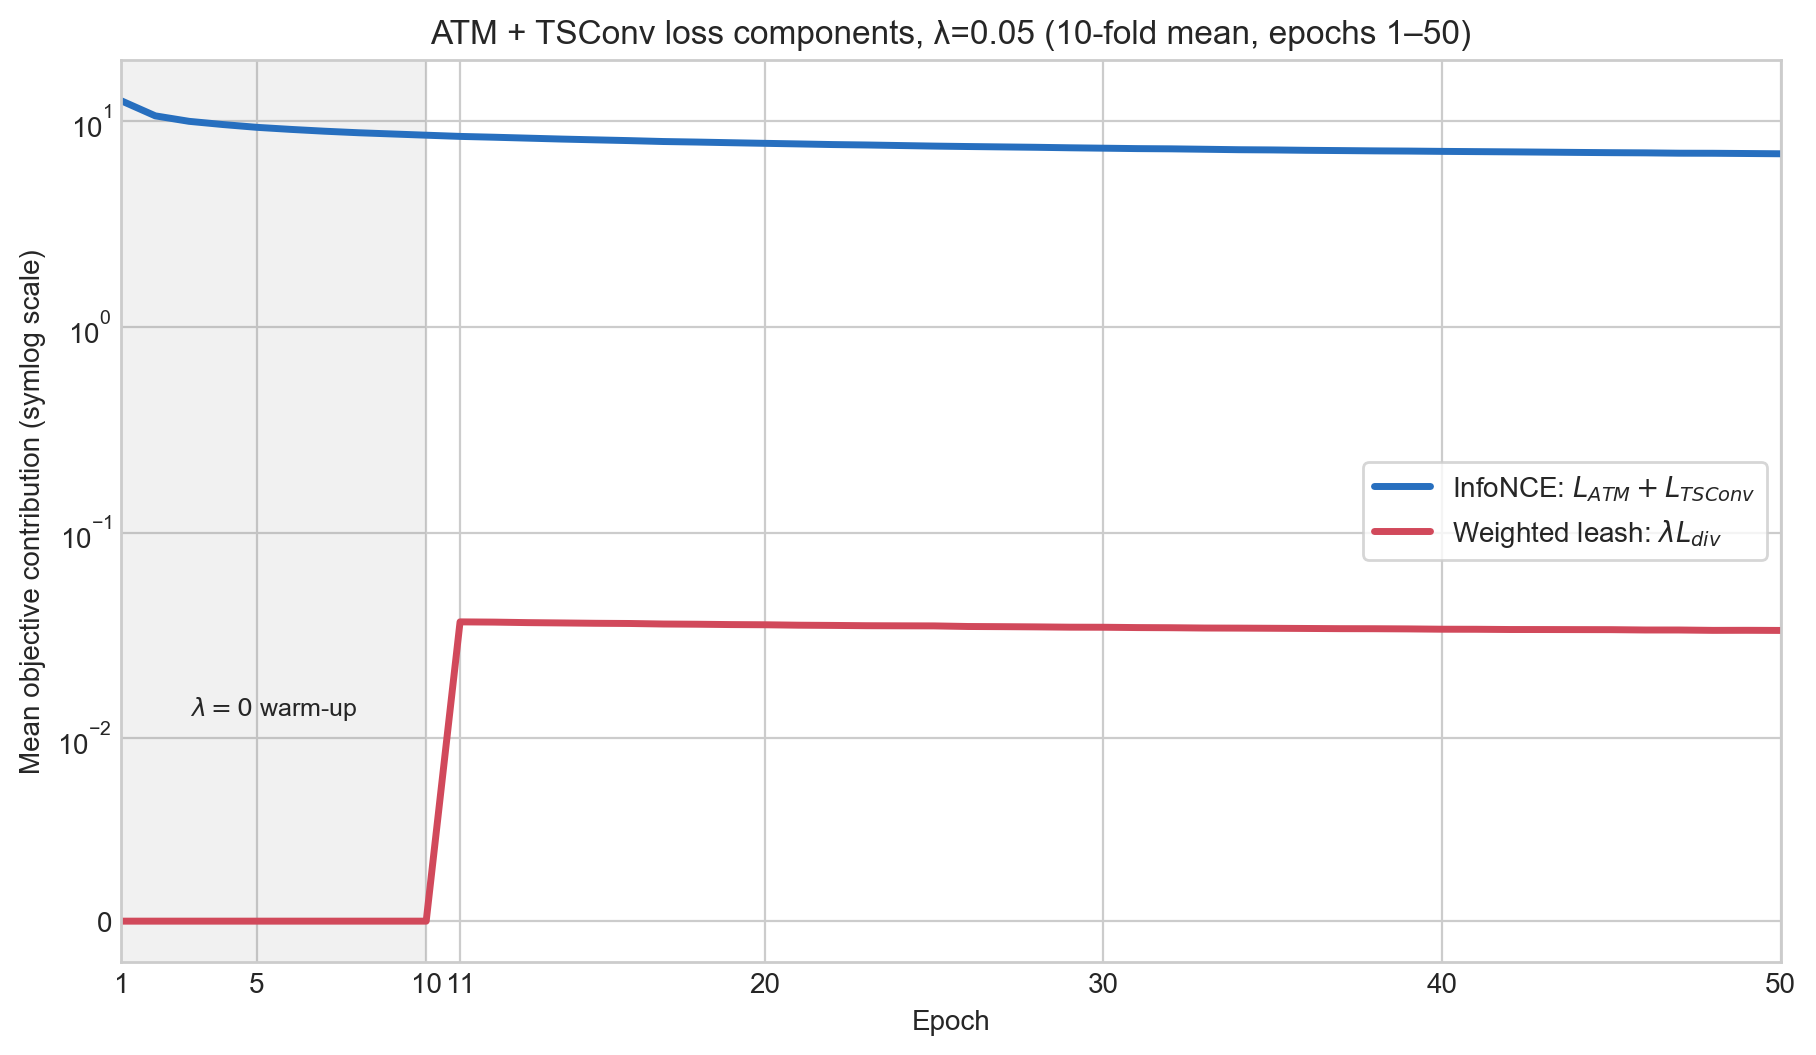

Data behind this chart, as committed beside it:
epoch, infonce_contribution, lambda_contribution
1, 12.58, 0.0
2, 10.64, 0.0
3, 10, 0.0
4, 9.651, 0.0
5, 9.354, 0.0
6, 9.141, 0.0
7, 8.957, 0.0
8, 8.804, 0.0
9, 8.684, 0.0
10, 8.566, 0.0
11, 8.451, 0.03684
12, 8.374, 0.03674
13, 8.288, 0.03653
14, 8.203, 0.0364
15, 8.13, 0.03626
16, 8.061, 0.03618
17, 7.98, 0.03597
18, 7.932, 0.03588
19, 7.874, 0.03574
20, 7.82, 0.03567
21, 7.768, 0.03549
22, 7.713, 0.03541
23, 7.677, 0.03529
24, 7.629, 0.03525
25, 7.582, 0.03522
26, 7.545, 0.03498
27, 7.513, 0.03492
28, 7.481, 0.03483
29, 7.44, 0.03472
30, 7.406, 0.03469
31, 7.371, 0.03456
32, 7.352, 0.0345
33, 7.317, 0.03439
34, 7.281, 0.03435
35, 7.263, 0.03429
36, 7.232, 0.03422
37, 7.211, 0.03414
38, 7.187, 0.03412
39, 7.171, 0.03405
40, 7.146, 0.03393
41, 7.127, 0.03391
42, 7.108, 0.03382
43, 7.087, 0.03381
44, 7.063, 0.03378
45, 7.043, 0.03376
46, 7.029, 0.03364
47, 7.001, 0.03363
48, 6.996, 0.0335
49, 6.977, 0.03352
50, 6.957, 0.03347
